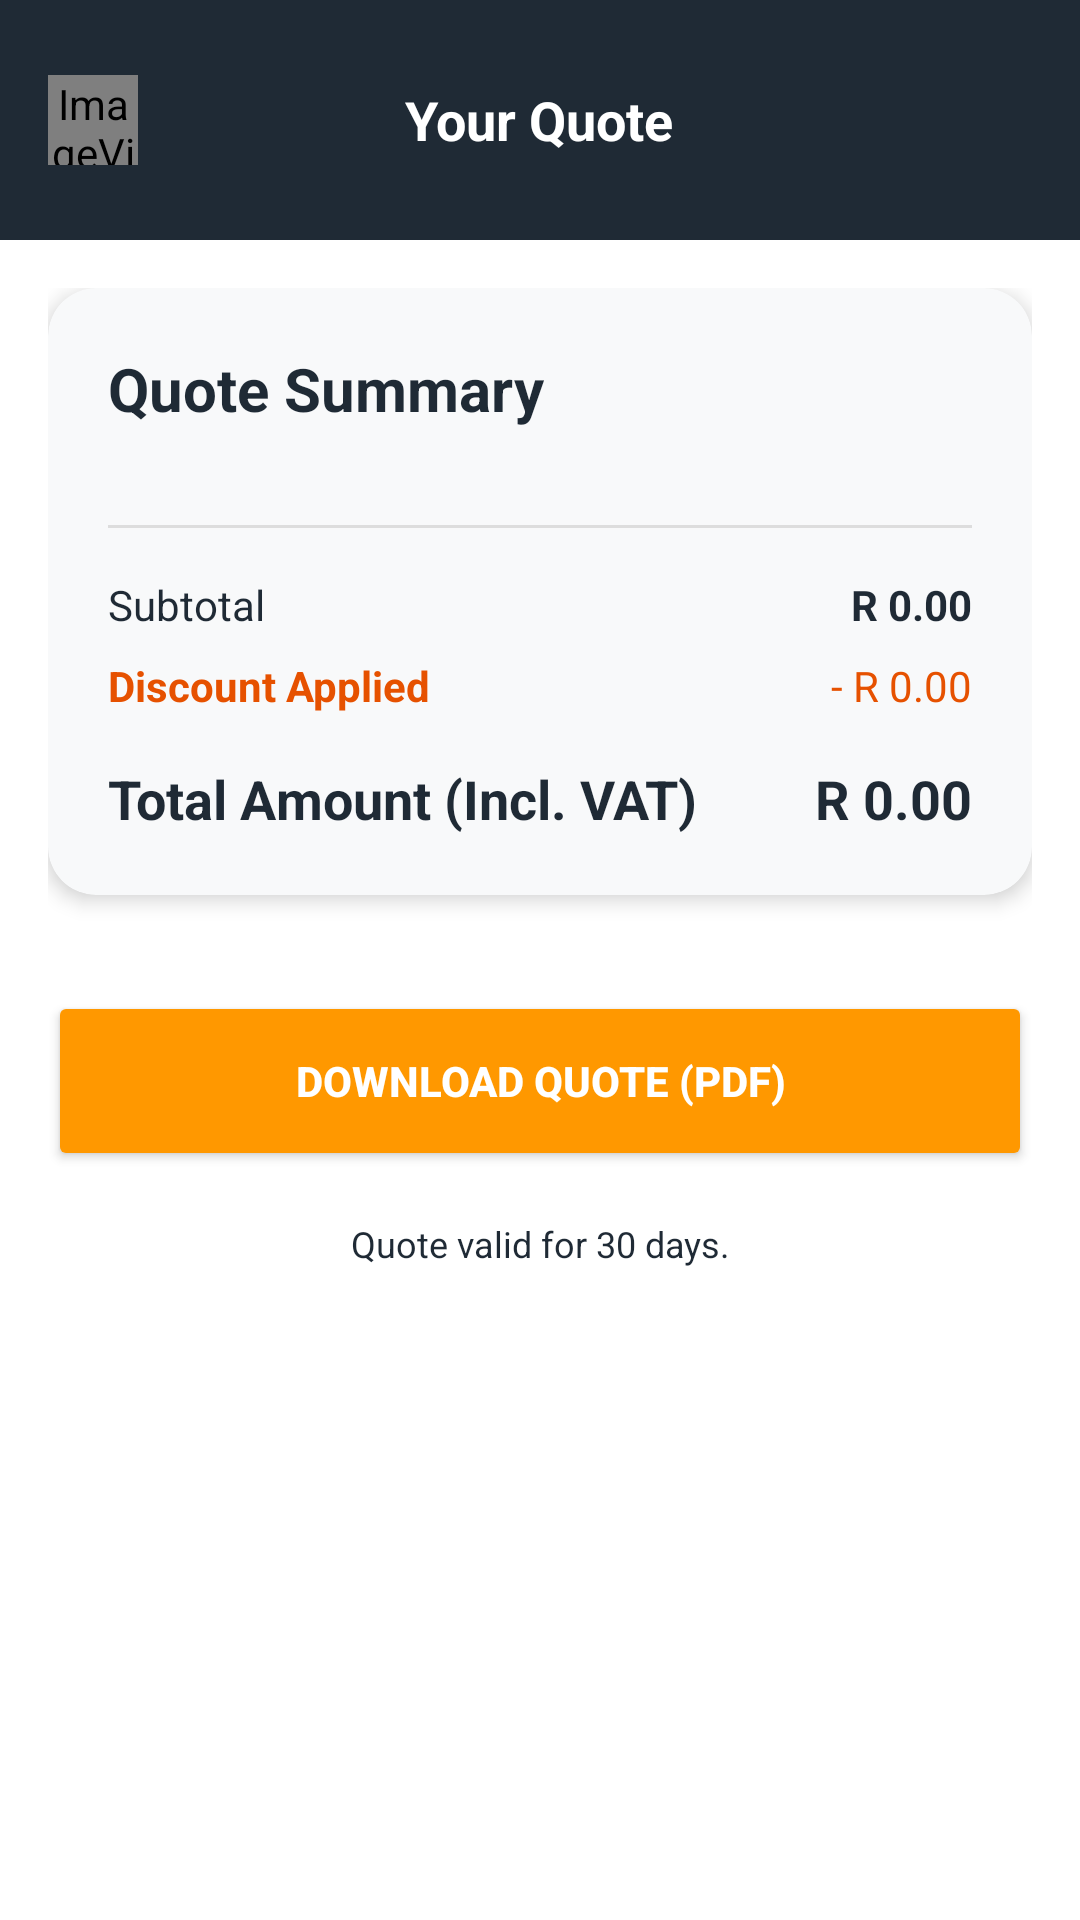

Layout XML and referenced resources for this Android screen:
<!-- AndroidManifest.xml: application theme Theme.Group2app -->
<!-- res/layout/activity_qoute.xml -->
<?xml version="1.0" encoding="utf-8"?>
<RelativeLayout xmlns:android="http://schemas.android.com/apk/res/android"
    xmlns:app="http://schemas.android.com/apk/res-auto"
    android:layout_width="match_parent"
    android:layout_height="match_parent"
    android:background="#FFFFFF">

    <RelativeLayout
        android:id="@+id/quoteHeader"
        android:layout_width="match_parent"
        android:layout_height="80dp"
        android:background="#1F2A35"
        android:paddingHorizontal="16dp">

        <ImageView
            android:id="@+id/btnBackToCourses"
            android:layout_width="30dp"
            android:layout_height="30dp"
            android:layout_centerVertical="true"
            app:srcCompat="@drawable/back_arrow_white" />

        <TextView
            android:layout_width="wrap_content"
            android:layout_height="wrap_content"
            android:layout_centerInParent="true"
            android:text="Your Quote"
            android:textColor="#FFFFFF"
            android:textSize="18sp"
            android:textStyle="bold" />
    </RelativeLayout>

    <ScrollView
        android:layout_width="match_parent"
        android:layout_height="match_parent"
        android:layout_below="@id/quoteHeader"
        android:padding="16dp">

        <LinearLayout
            android:layout_width="match_parent"
            android:layout_height="wrap_content"
            android:orientation="vertical">

            <androidx.cardview.widget.CardView
                android:layout_width="match_parent"
                android:layout_height="wrap_content"
                app:cardCornerRadius="16dp"
                app:cardElevation="4dp"
                app:cardBackgroundColor="#F8F9FA">

                <LinearLayout
                    android:layout_width="match_parent"
                    android:layout_height="wrap_content"
                    android:orientation="vertical"
                    android:padding="20dp">

                    <TextView
                        android:layout_width="wrap_content"
                        android:layout_height="wrap_content"
                        android:text="Quote Summary"
                        android:textColor="#1F2A35"
                        android:textSize="20sp"
                        android:textStyle="bold"
                        android:layout_marginBottom="16dp" />

                    <LinearLayout
                        android:id="@+id/selectedCoursesList"
                        android:layout_width="match_parent"
                        android:layout_height="wrap_content"
                        android:orientation="vertical" />

                    <View
                        android:layout_width="match_parent"
                        android:layout_height="1dp"
                        android:background="#DDDDDD"
                        android:layout_marginVertical="16dp" />

                    <RelativeLayout
                        android:layout_width="match_parent"
                        android:layout_height="wrap_content"
                        android:layout_marginBottom="8dp">
                        <TextView
                            android:layout_width="wrap_content"
                            android:layout_height="wrap_content"
                            android:text="Subtotal"
                            android:textColor="#1F2A35" />
                        <TextView
                            android:id="@+id/txtSubtotal"
                            android:layout_width="wrap_content"
                            android:layout_height="wrap_content"
                            android:layout_alignParentEnd="true"
                            android:text="R 0.00"
                            android:textColor="#1F2A35"
                            android:textStyle="bold" />
                    </RelativeLayout>

                    <RelativeLayout
                        android:layout_width="match_parent"
                        android:layout_height="wrap_content"
                        android:layout_marginBottom="8dp">
                        <TextView
                            android:layout_width="wrap_content"
                            android:layout_height="wrap_content"
                            android:text="Discount Applied"
                            android:textColor="#E65100"
                            android:textStyle="bold" />
                        <TextView
                            android:id="@+id/txtDiscount"
                            android:layout_width="wrap_content"
                            android:layout_height="wrap_content"
                            android:layout_alignParentEnd="true"
                            android:text="- R 0.00"
                            android:textColor="#E65100" />
                    </RelativeLayout>

                    <RelativeLayout
                        android:layout_width="match_parent"
                        android:layout_height="wrap_content"
                        android:layout_marginTop="8dp">
                        <TextView
                            android:layout_width="wrap_content"
                            android:layout_height="wrap_content"
                            android:text="Total Amount (Incl. VAT)"
                            android:textColor="#1F2A35"
                            android:textSize="18sp"
                            android:textStyle="bold" />
                        <TextView
                            android:id="@+id/txtFinalTotal"
                            android:layout_width="wrap_content"
                            android:layout_height="wrap_content"
                            android:layout_alignParentEnd="true"
                            android:text="R 0.00"
                            android:textColor="#1F2A35"
                            android:textSize="18sp"
                            android:textStyle="bold" />
                    </RelativeLayout>

                </LinearLayout>
            </androidx.cardview.widget.CardView>

            <Button
                android:id="@+id/btnDownloadQuote"
                android:layout_width="match_parent"
                android:layout_height="60dp"
                android:layout_marginTop="32dp"
                android:text="DOWNLOAD QUOTE (PDF)"
                android:textStyle="bold"
                android:backgroundTint="#FF9800"
                android:textColor="#FFFFFF"
                app:cornerRadius="12dp" />

            <TextView
                android:layout_width="match_parent"
                android:layout_height="wrap_content"
                android:text="Quote valid for 30 days."
                android:textColor="#1F2A35"
                android:gravity="center"
                android:layout_marginTop="16dp"
                android:textSize="12sp" />

        </LinearLayout>
    </ScrollView>
</RelativeLayout>
<!-- resources referenced by this layout -->
<resources>
  <!-- drawable back_arrow_white (drawable) -->
  <?xml version="1.0" encoding="utf-8"?>
  <black_arrow_white.xml xmlns:android="http://schemas.android.com/apk/res/android">
  
  </black_arrow_white.xml>
  <style name="Theme.Group2app" parent="Base.Theme.Group2app" />
  <style name="Base.Theme.Group2app" parent="Theme.Material3.DayNight.NoActionBar">
          
          
      </style>
</resources>
